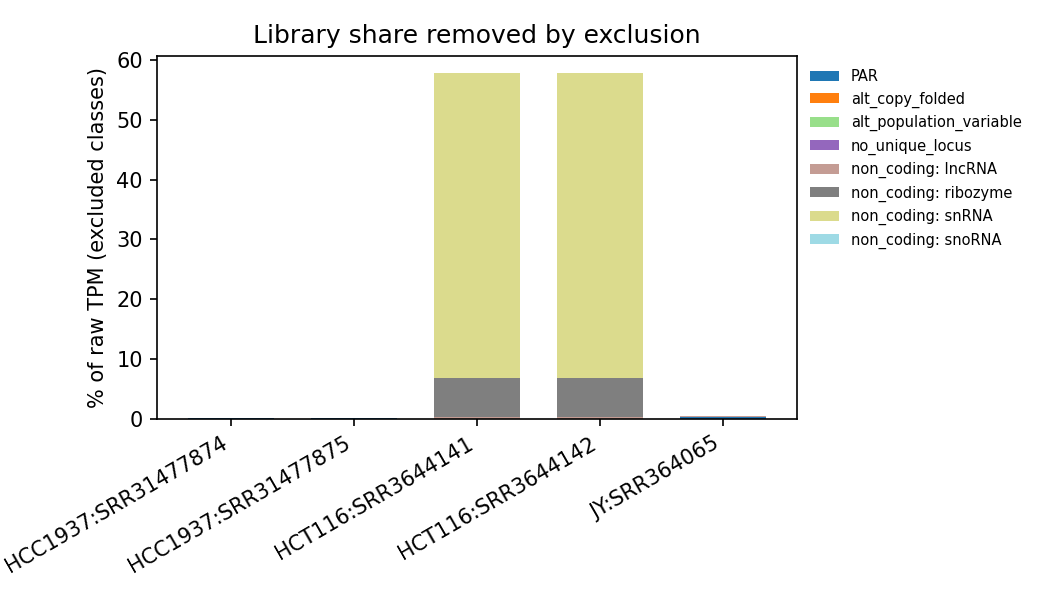

Values plotted in this chart, from the file beside it:
sample	class	n_transcripts	pct_raw_counts	pct_raw_TPM
JY:SRR364065	PAR	17	0.178	0.228
JY:SRR364065	alt_copy_folded	7.000	0.004	0.004
JY:SRR364065	alt_population_variable	18	0.000	0.000
JY:SRR364065	no_unique_locus	3.000	0.001	0.000
JY:SRR364065	non_coding: lncRNA	45	0.164	0.162
JY:SRR364065	non_coding: ribozyme	1.000	0.000	0.002
JY:SRR364065	non_coding: snRNA	23	0.001	0.014
JY:SRR364065	non_coding: snoRNA	1.000	0.000	0.000
JY:SRR364065	retained	19322	99.65	99.59
HCC1937:SRR31477874	PAR	17	0.049	0.068
HCC1937:SRR31477874	alt_copy_folded	7.000	0.005	0.006
HCC1937:SRR31477874	alt_population_variable	20	0.000	0.000
HCC1937:SRR31477874	no_unique_locus	3.000	0.002	0.001
HCC1937:SRR31477874	non_coding: lncRNA	45	0.077	0.068
HCC1937:SRR31477874	non_coding: ribozyme	1.000	0.000	0.001
HCC1937:SRR31477874	non_coding: snRNA	23	0.001	0.017
HCC1937:SRR31477874	non_coding: snoRNA	1.000	0.000	0.000
HCC1937:SRR31477874	retained	19323	99.87	99.84
HCC1937:SRR31477875	PAR	17	0.044	0.061
HCC1937:SRR31477875	alt_copy_folded	7.000	0.004	0.005
HCC1937:SRR31477875	alt_population_variable	20	0.000	0.000
HCC1937:SRR31477875	no_unique_locus	3.000	0.003	0.001
HCC1937:SRR31477875	non_coding: lncRNA	45	0.077	0.062
HCC1937:SRR31477875	non_coding: ribozyme	1.000	0.000	0.000
HCC1937:SRR31477875	non_coding: snRNA	23	0.001	0.015
HCC1937:SRR31477875	non_coding: snoRNA	1.000	0.000	0.000
HCC1937:SRR31477875	retained	19323	99.87	99.86
HCT116:SRR3644141	PAR	17	0.027	0.013
HCT116:SRR3644141	alt_copy_folded	7.000	0.004	0.003
HCT116:SRR3644141	alt_population_variable	20	0.000	0.000
HCT116:SRR3644141	no_unique_locus	3.000	0.013	0.002
HCT116:SRR3644141	non_coding: lncRNA	45	0.847	0.304
HCT116:SRR3644141	non_coding: ribozyme	1.000	1.710	6.541
HCT116:SRR3644141	non_coding: snRNA	23	8.210	50.92
HCT116:SRR3644141	non_coding: snoRNA	1.000	0.001	0.010
HCT116:SRR3644141	retained	19323	89.19	42.2
HCT116:SRR3644142	PAR	17	0.026	0.013
HCT116:SRR3644142	alt_copy_folded	7.000	0.004	0.003
HCT116:SRR3644142	alt_population_variable	20	0.000	0.000
HCT116:SRR3644142	no_unique_locus	3.000	0.013	0.002
HCT116:SRR3644142	non_coding: lncRNA	45	0.847	0.303
HCT116:SRR3644142	non_coding: ribozyme	1.000	1.705	6.527
HCT116:SRR3644142	non_coding: snRNA	23	8.206	50.93
HCT116:SRR3644142	non_coding: snoRNA	1.000	0.001	0.011
HCT116:SRR3644142	retained	19323	89.2	42.21
